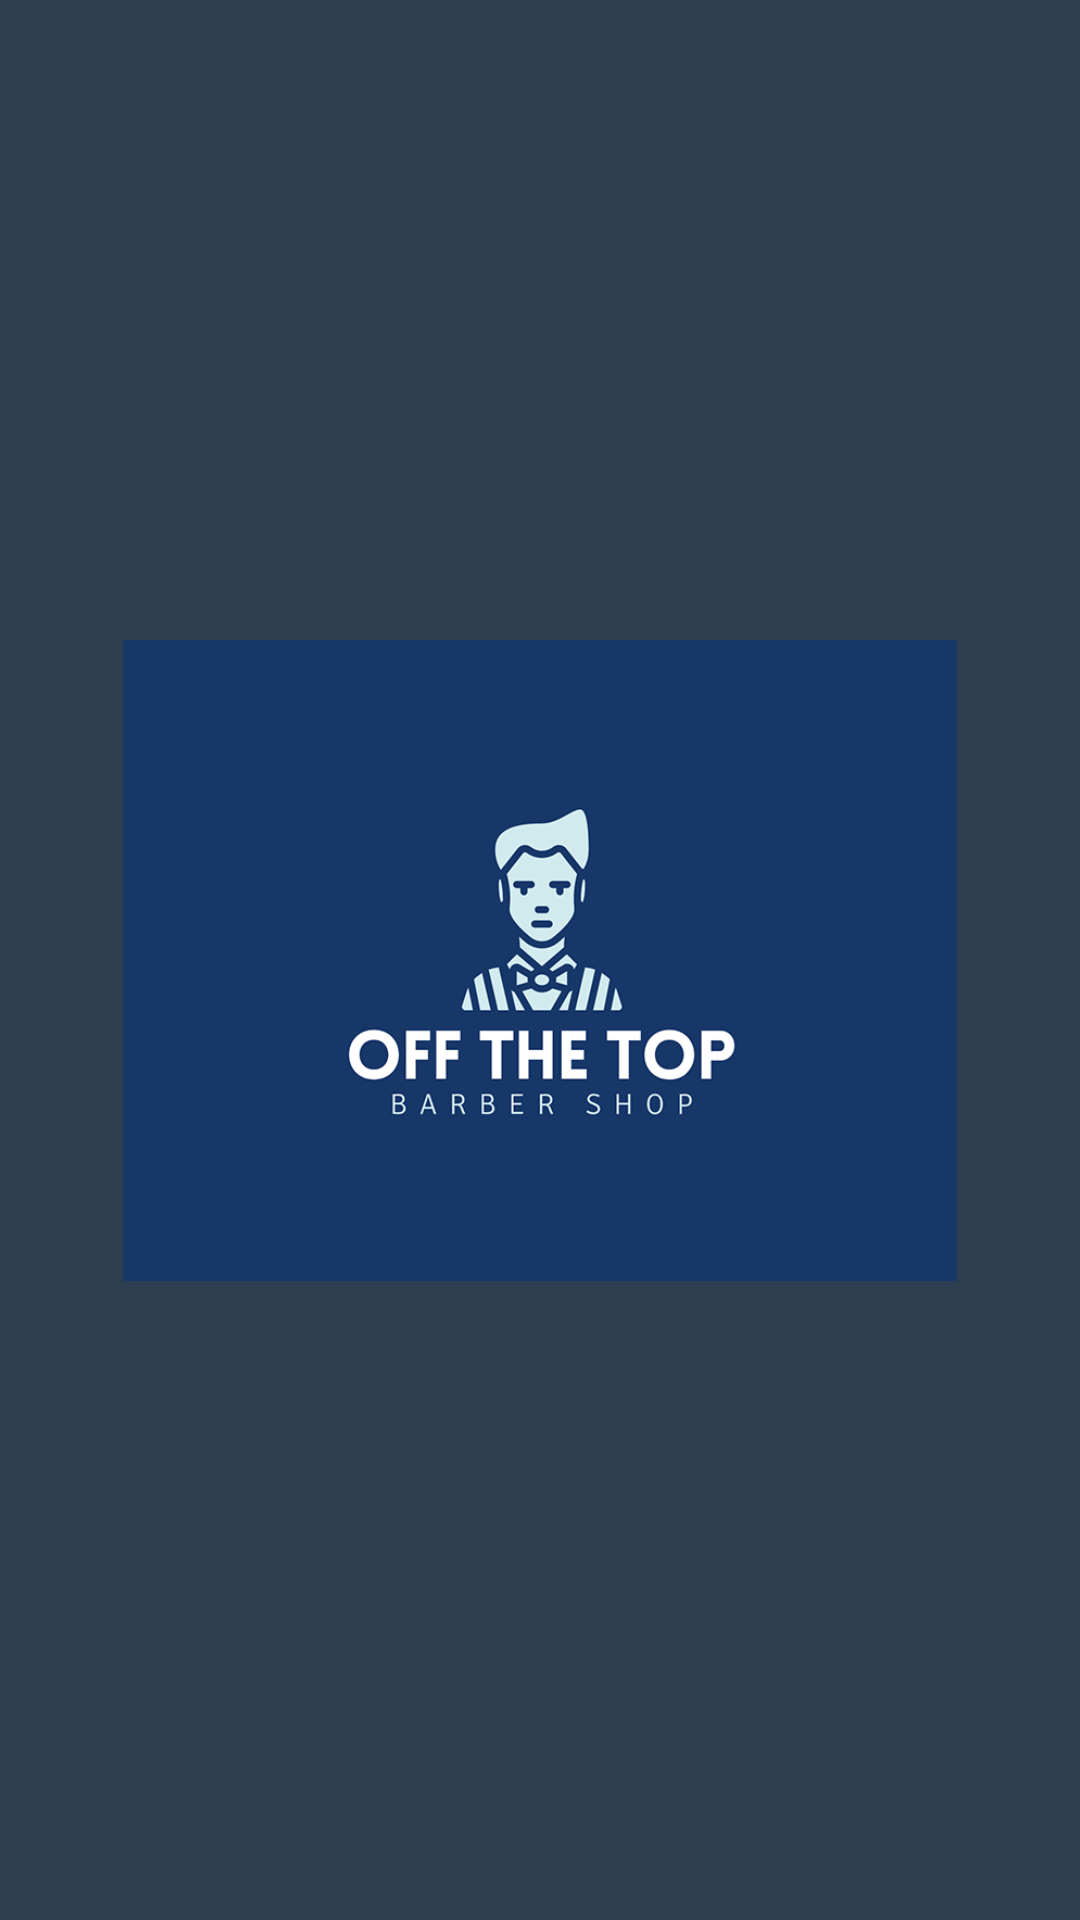

Produce the Android XML layout that renders to this screen, including the resource entries it uses.
<!-- AndroidManifest.xml: application theme Theme.BarberAppointment -->
<!-- res/layout/fragment_splash.xml -->
<?xml version="1.0" encoding="utf-8"?>
<androidx.constraintlayout.widget.ConstraintLayout xmlns:android="http://schemas.android.com/apk/res/android"
    xmlns:app="http://schemas.android.com/apk/res-auto"
    xmlns:tools="http://schemas.android.com/tools"
    android:layout_width="match_parent"
    android:layout_height="match_parent"
    android:background="@color/midnightblue"
    tools:context=".ui.splashFragment">


    <ImageView
        android:id="@+id/imageView"
        android:layout_width="278dp"
        android:layout_height="347dp"
        android:layout_alignParentTop="true"
        android:layout_alignParentBottom="true"
        android:layout_centerHorizontal="true"
        android:src="@drawable/babrb"
        app:layout_constraintBottom_toBottomOf="parent"
        app:layout_constraintEnd_toEndOf="parent"
        app:layout_constraintStart_toStartOf="parent"
        app:layout_constraintTop_toTopOf="parent" />
</androidx.constraintlayout.widget.ConstraintLayout>
<!-- resources referenced by this layout -->
<resources>
  <color name="midnightblue">#2C3E50</color>
  <!-- drawable babrb: png bitmap (drawable, 35161 bytes) -->
  <style name="Theme.BarberAppointment" parent="Base.Theme.BarberAppointment" />
  <style name="Base.Theme.BarberAppointment" parent="Theme.Material3.DayNight.NoActionBar">
          
           <item name="colorPrimary">@color/black</item>
      </style>
  <color name="black">#FF000000</color>
</resources>
